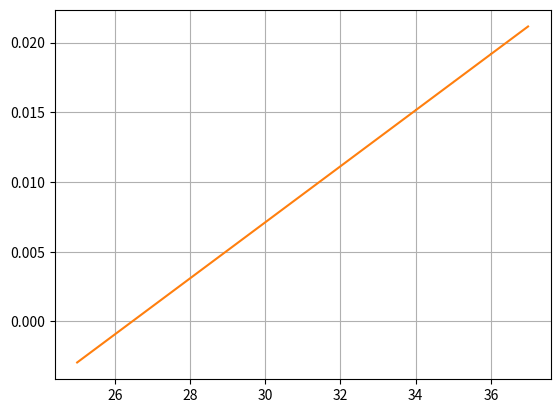

This figure's Python source:
#GAIN-V_SiPM


import numpy as np
import matplotlib.pyplot as plt
from scipy.odr import *
import argparse


__description__ = 'Producing the azimuth and zenith angle for sim_telarray'

formatter = argparse.ArgumentDefaultsHelpFormatter
PARSER = argparse.ArgumentParser(description=__description__, formatter_class=formatter)
PARSER.add_argument('-o', '--option', type=int, required=False, default=1, help='Option')


def line_fit(p,x):
    m, q = p
    return m*x + q


def main(**kwargs):
    
    #------
    #SiPM 1
    #------
    plt.figure()
    HV_SiPM1 = np.array([34.00, 35.00, 36.00])
    err_HV_SiPM1 = np.array([0.01, 0.01, 0.01])
    GAIN_SiPM1 = np.array([0.0151408368519, 0.0171787459721, 0.0191618624342]) #from Waweform with 2000 points (at max sample rate) (20180209_DARK_34_03.txt, 20180209_DARK_35_02.txt, 20180209_DARK_36_01.txt)
    err_GAIN_SiPM1 = np.array([3.07424563391e-07, 1.13123828024e-06, 2.82262560196e-07]) #from Waweform with 2000 points (at max sample rate) (20180209_DARK_34_03.txt, 20180209_DARK_35_02.txt, 20180209_DARK_36_01.txt)
    plt.errorbar(HV_SiPM1, GAIN_SiPM1, xerr=err_HV_SiPM1, yerr=err_GAIN_SiPM1, linestyle='None')
    
    fit1_model = Model(line_fit)
    data1 = RealData(HV_SiPM1, GAIN_SiPM1, sx=err_HV_SiPM1, sy=err_GAIN_SiPM1)
    odr1 = ODR(data1, fit1_model, beta0=[1.,1.])
    out = odr1.run()
    out.pprint() 
    pcov1ODR = odr1.output.cov_beta # Covariance Matrix
    optimizedParameters1 = odr1.output.beta # fit parameters
    xfit1 = np.arange(25, 37,0.01)
    yfit1 = line_fit(optimizedParameters1, xfit1)
    plt.plot(xfit1, yfit1)
    plt.grid(True)
    
    print('Vbd_SiPM1\t'+str(round(-optimizedParameters1[1]/optimizedParameters1[0],2)))
        
    plt.show()


if __name__ == '__main__':
    args = PARSER.parse_args()
    main(**args.__dict__)
